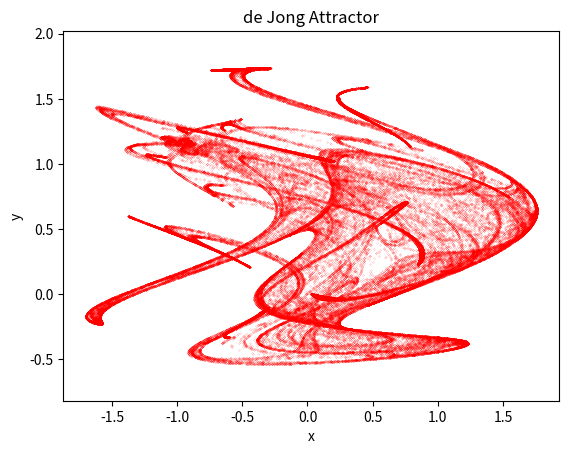

The matplotlib source for this figure:
import matplotlib.pyplot as plt
import numpy as np


fig, ax = plt.subplots()
num_steps = 100000
#a,b,cc,d = -1.24458046630025,-1.25191834103316,-1.81590817030519,-1.90866735205054
a,b,cc,d = -0.95,2.87,0.76,0.74

x_vals = []
y_vals = []
x_vals,y_vals = [0.],[0.] # [-0.72],[-0.64]
for i in range(num_steps):
   x = x_vals[i]
   y = y_vals[i]
   xx = np.sin(b*y) + cc*np.cos(b*x)
   yy = np.sin(a*x) + d*np.cos(a*y)
   x_vals.append(xx)
   y_vals.append(yy)
   

# Plot
ax.scatter(x_vals,y_vals,c='red', s=0.01)
ax.axis('equal')
ax.set(xlabel='x', ylabel='y')
plt.title("de Jong Attractor")

plt.show()
